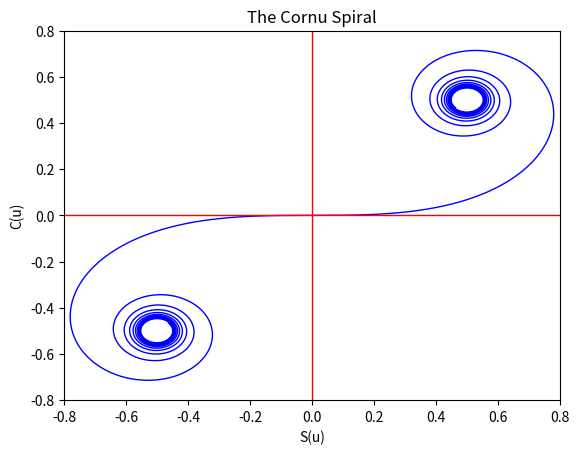

Reproduce this figure in Python.
'''
Core Task 2
[redacted]
Makes a Cornu Spiral graph. Self explanatory?
Ignore Integration warnings.
'''

import numpy as np
import matplotlib
import matplotlib.pyplot as plt
from scipy.integrate import quad

def cosser(x):
	return np.cos(np.pi*(x**2)/2)

def sinner(x):
	return np.sin(np.pi*(x**2)/2)

def Integrator(u):
	C = quad(cosser, 0, u)[0]
	S = quad(sinner, 0, u)[0]
	return C,S

x=[]; y=[]
for i in np.linspace(-2*np.pi,2*np.pi,num=10000):
	C,S = Integrator(i)
	y.append(S); x.append(C)

plt.plot(x,y, color='b', linewidth=1)
plt.plot([0,0], [-0.8,0.8], color= 'r', linewidth=1)
plt.plot([-0.8,0.8], [0,0], color= 'r', linewidth=1)
plt.xlabel('S(u)')
plt.ylabel('C(u)')
plt.xlim([-0.8,0.8])
plt.ylim([-0.8,0.8])

plt.title('The Cornu Spiral')
plt.savefig('C_Cornu_Spiral.pdf')
